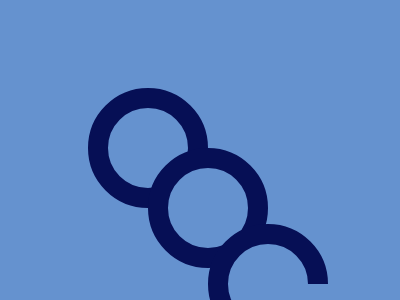

Write a web page that renders exactly this picture using CSS.

<a><b>
    <p><i>
        <style>
          a,
          b,
          p {
            border: solid 5vw#060f55;
            border-radius: 50%
          }

          b {
            --: -60+140
          }

          p {
            --: 40-40%
          }

          i {
            padding: 50+200;
            --: -100-200
          }

          * {
            padding: 40;
            background: #6592cf;
            position: fixed;
            margin: var(--, -14q